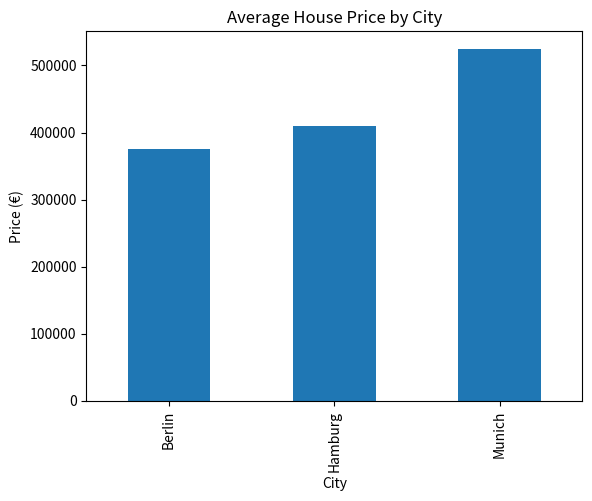
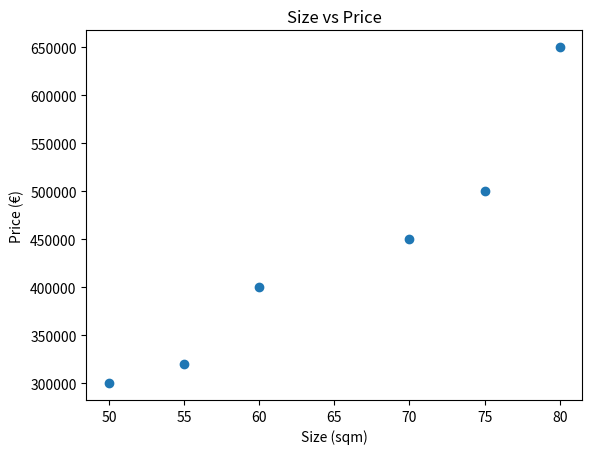

The matplotlib source for these figures, in order:
from statistics import correlation

import pandas as pd

data = {
    "City": ["Berlin", "Berlin", "Munich", "Munich", "Hamburg", "Hamburg"],
    "Size_sqm": [50, 70, 60, 80, 55, 75],
    "Rooms": [2, 3, 2, 4, 2, 3],
    "Price":[300000, 450000, 400000, 650000, 320000, 500000]
}
df = pd.DataFrame(data)

print(df)

print(df.info())
print(df.isnull().sum())


avg_price = df.groupby("City")["Price"].mean()
print(avg_price)

print(df[["Size_sqm", "Price"]])

Price_per_room = df["Price"] / df["Rooms"]
print(Price_per_room)

import matplotlib.pyplot as plt

avg_price.plot(kind="bar")
plt.title("Average House Price by City")
plt.xlabel("City")
plt.ylabel("Price (€)")
plt.show()

plt.scatter(df["Size_sqm"], df["Price"])
plt.xlabel("Size (sqm)")
plt.ylabel("Price (€)")
plt.title("Size vs Price")
plt.show()


correlation = df.corr(numeric_only=True)
print(correlation)
